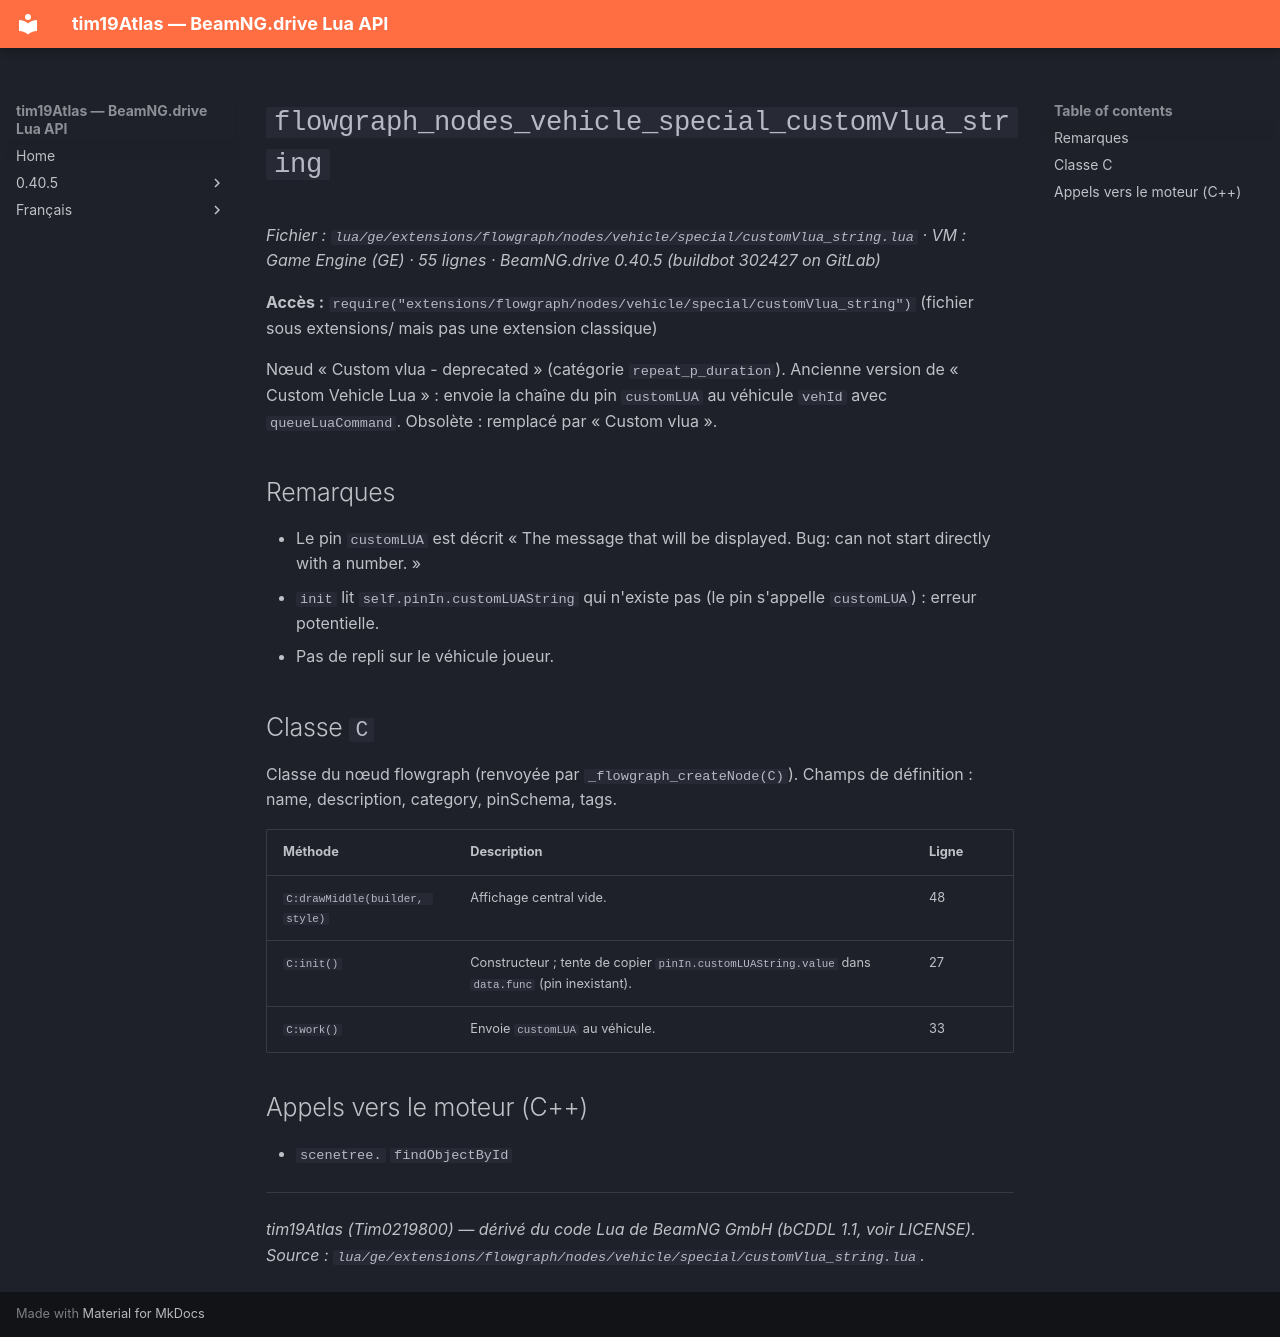

repository: Tim0219800/beamng-lua-atlas · page: fr/0.40.5/ge/extensions/flowgraph/nodes/vehicle/special/customVlua_string.html · generator: mkdocs

# `flowgraph_nodes_vehicle_special_customVlua_string`

*Fichier : `lua/ge/extensions/flowgraph/nodes/vehicle/special/customVlua_string.lua` · VM : Game Engine (GE) · 55 lignes · BeamNG.drive 0.40.5 (buildbot 302427 on GitLab)*

**Accès :** `require("extensions/flowgraph/nodes/vehicle/special/customVlua_string")` (fichier sous extensions/ mais pas une extension classique)

Nœud « Custom vlua - deprecated » (catégorie `repeat_p_duration`). Ancienne version de « Custom Vehicle Lua » : envoie la chaîne du pin `customLUA` au véhicule `vehId` avec `queueLuaCommand`. Obsolète : remplacé par « Custom vlua ».

## Remarques

- Le pin `customLUA` est décrit « The message that will be displayed. Bug: can not start directly with a number. »
- `init` lit `self.pinIn.customLUAString` qui n'existe pas (le pin s'appelle `customLUA`) : erreur potentielle.
- Pas de repli sur le véhicule joueur.

## Classe `C`

Classe du nœud flowgraph (renvoyée par `_flowgraph_createNode(C)`). Champs de définition : name, description, category, pinSchema, tags.

| Méthode | Description | Ligne |
|---|---|---|
| `C:drawMiddle(builder, style)` | Affichage central vide. | 48 |
| `C:init()` | Constructeur ; tente de copier `pinIn.customLUAString.value` dans `data.func` (pin inexistant). | 27 |
| `C:work()` | Envoie `customLUA` au véhicule. | 33 |

## Appels vers le moteur (C++)

- `scenetree.` `findObjectById`

---
*tim19Atlas (Tim0219800) — dérivé du code Lua de BeamNG GmbH (bCDDL 1.1, voir LICENSE). Source : `lua/ge/extensions/flowgraph/nodes/vehicle/special/customVlua_string.lua`.*
